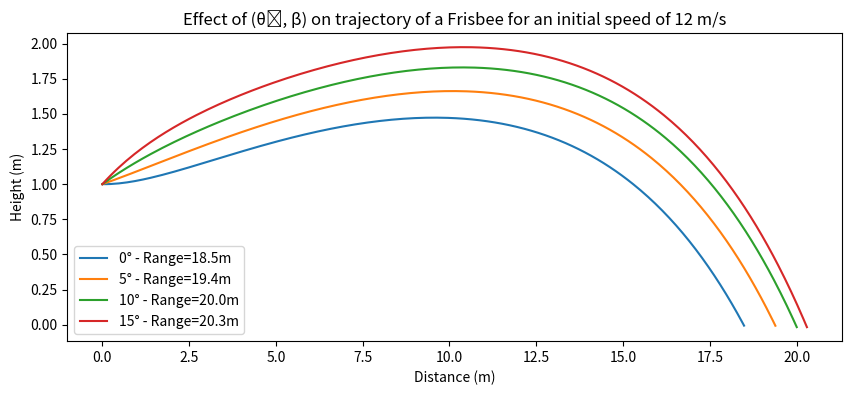

Generate this figure with matplotlib:
import math
import matplotlib.pyplot as plt


def getCD(alpha):
  return 0.085 + 3.30 * (math.radians(alpha) - (-0.052))**2

def getCL(alpha):
  return 0.13 + (3.09 * math.radians(alpha))

class AerodynamicForces:
	def __init__(self, v_x, v_y, theta, beta):
		self.theta = theta
		self.beta = beta
		self.alpha = self.beta - self.theta*(180/math.pi)
		self.CD = getCD(self.alpha)
		self.CL = getCL(self.alpha)
		self.v_x = v_x
		self.v_y = v_y
		self.v = math.sqrt(self.v_x**2 + self.v_y**2)
		
	def lift(self, v_x, v_y):
		self.v_x = v_x
		self.v_y = v_y
		return {
		'y': 0.5 * self.CL * rho * A * (self.v)**2,
		'x': 0.5 * self.CL * rho * A * (self.v)**2}

	def drag(self, v_x, v_y):
		self.v_x = v_x
		self.v_y = v_y
		return {
		'y': 0.5 * self.CD * rho * A * (self.v)**2,
		'x': 0.5 * self.CD * rho * A * (self.v)**2}

# Constants
g = 9.81  # Acceleration due to gravity in m/s^2
DT = 0.01   # Time step
T_MAX = 5.0 # Max time of the simulation
STEPS = int(T_MAX/DT) # Number of steps in the simulation
rho = 1.23            # air density in kg/m^3
r = 0.135
A = math.pi * r**2
m = 0.175             # mass in kg
x_0 = 0               # initial horizontal position in m
y_0 = 1.0             # initial vertical position in m
v_0 = 12.0            # initial speed in m/s


# Create a set of launching angles to try out.
theta_0 = range(0, 20, 5) # Launch angle in degrees

def getAcc(v_x, v_y, m, beta):
	theta = math.atan(v_y/v_x)
	#print(theta*180/math.pi)
	AEFORCES = AerodynamicForces(v_x, v_y, theta, beta)
	Ay = (1 / m) * (-m*g + AEFORCES.lift(v_x, v_y)['y']*math.cos(theta) - AEFORCES.drag(v_x, v_y)['y']*math.sin(theta))
	Ax = (1 / m) * (-AEFORCES.lift(v_x, v_y)['x']*math.sin(theta) - AEFORCES.drag(v_x, v_y)['x']*math.cos(theta))
	return [Ax,  Ay]


def GetFrisbeeTraj(x_0,y_0,v_0, theta_0, beta):
    vx_0 = v_0 * math.cos(math.radians(theta_0))
    vy_0 = v_0 * math.sin(math.radians(theta_0))

    x = [x_0]
    y = [y_0]
    vx = [vx_0]
    vy = [vy_0]
    
    acceleration = getAcc(vx[0], vy[0], m, beta)
    
    ax = [acceleration[0]]
    ay = [acceleration[1]]

    for i in range(0, STEPS):
        x.append(x[i] + vx[i] * DT)
        y.append(y[i] + vy[i] * DT)

        vx.append(vx[i] + ax[i]*DT)
        vy.append(vy[i] + ay[i]*DT)
        
        ax.append(getAcc(vx[-1], vy[-1], m, beta)[0])
        ay.append(getAcc(vx[-1], vy[-1], m, beta)[1])

        if y[-1] <= 0:
            break

    return x, y

# For loop on the launching angle

prevHigh = [0, 0]

# Calculate the trajectory for each launching angle and add to plot
plt.rcParams['figure.figsize'] = (10, 4)

for angle in theta_0:
  x,y = GetFrisbeeTraj(x_0,y_0,v_0,angle, 10)
  if(x[len(x) - 1] > prevHigh[1]):
    prevHigh[0] = angle
    prevHigh[1] = x[len(x) - 1]
  plt.plot(x,y,label = f"{angle}\N{DEGREE SIGN} - Range={x[-1]:.1f}m")
plt.legend()
plt.title("Effect of (\u03B8\u2080, \u03B2) on trajectory of a Frisbee for an initial speed of 12 m/s")
plt.xlabel("Distance (m)")
plt.ylabel("Height (m)")
plt.show()
print(f'The highest range in the x axis is equal to {prevHigh[1]:.1f}m with an angle of {prevHigh[0]}°')
